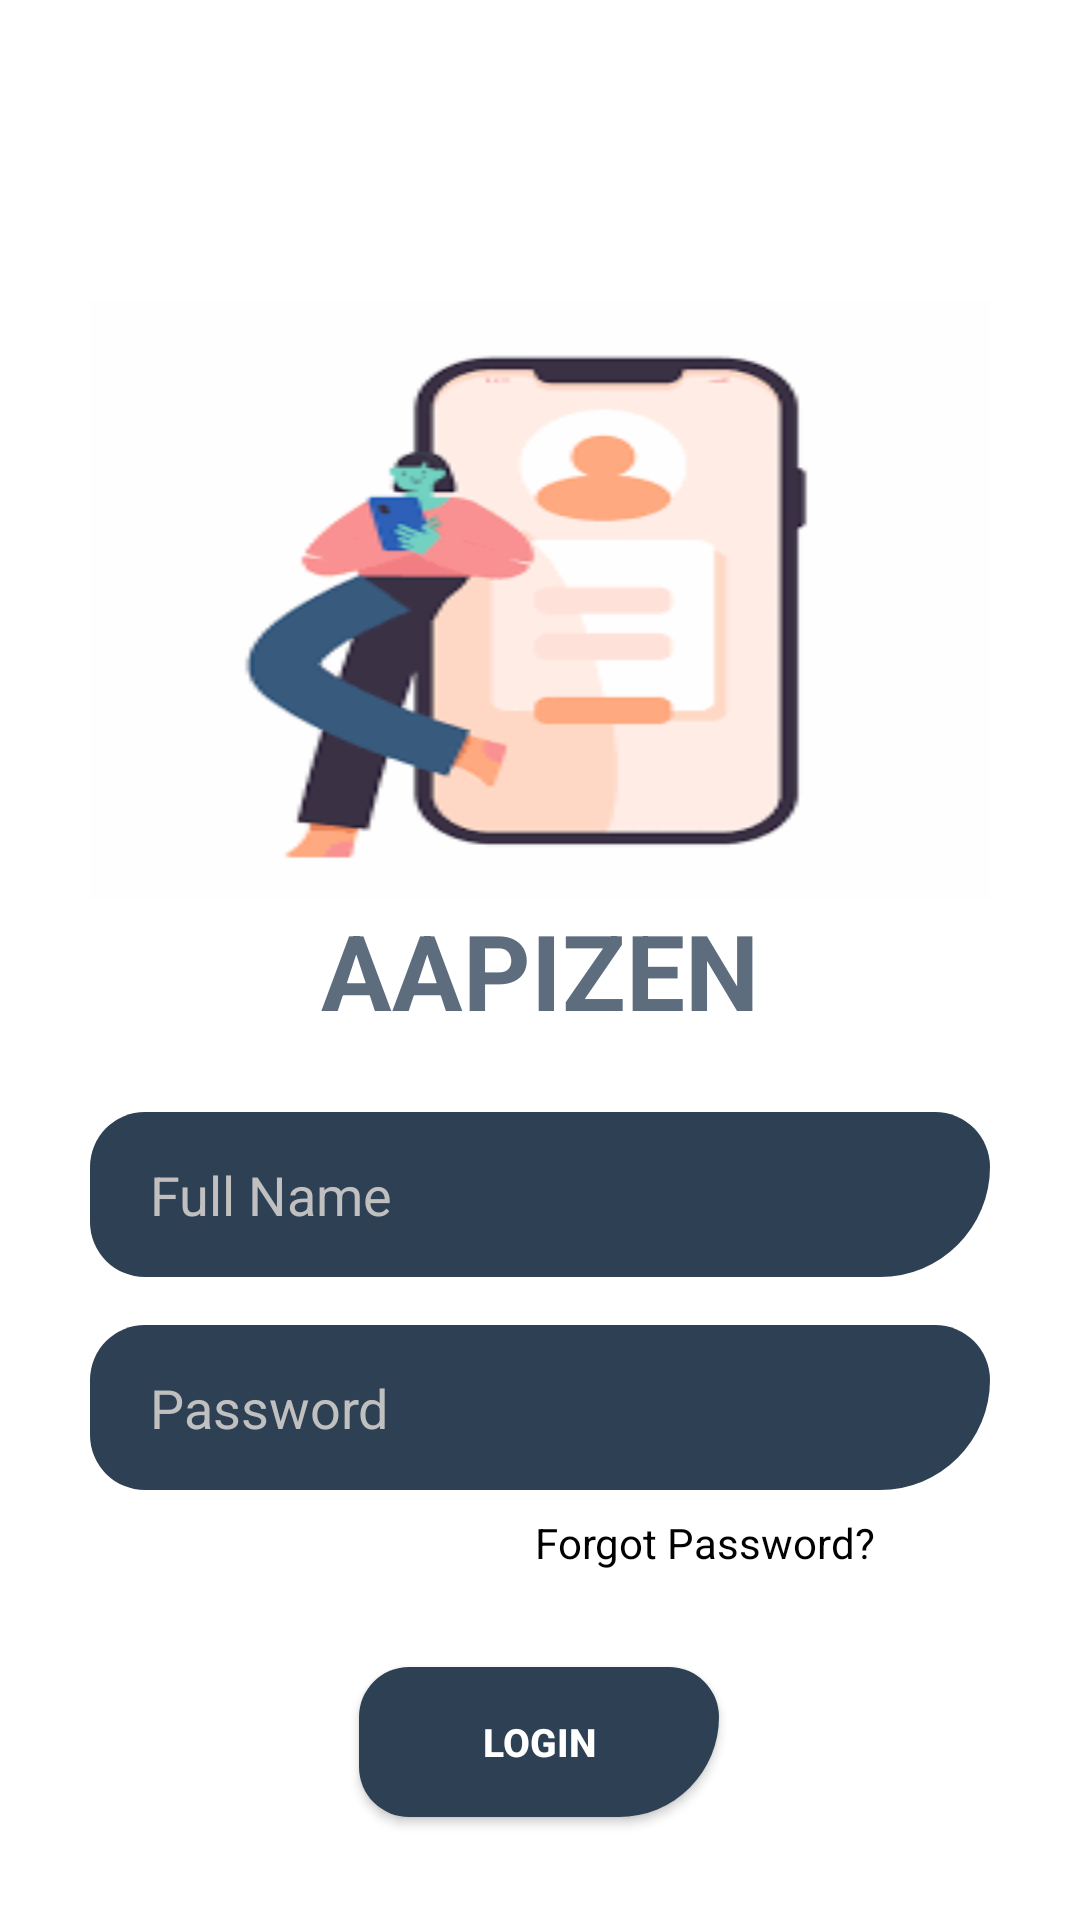

Android layout source for this screen:
<!-- AndroidManifest.xml: application theme Theme.Project2 -->
<!-- res/layout/activity_login.xml -->
<?xml version="1.0" encoding="utf-8"?>
<android.support.constraint.ConstraintLayout xmlns:android="http://schemas.android.com/apk/res/android"

    xmlns:app="http://schemas.android.com/apk/res-auto"
    xmlns:tools="http://schemas.android.com/tools"
    android:layout_width="match_parent"
    android:layout_height="match_parent"
    android:background="@color/white">

    <ImageView
        android:id="@+id/imageView"
        android:layout_width="300dp"
        android:layout_height="200sp"
        android:layout_centerHorizontal="true"
        android:layout_marginTop="100dp"
        android:scaleType="fitXY"
        android:src="@drawable/image_log1"

        app:layout_constraintEnd_toEndOf="parent"
        app:layout_constraintStart_toStartOf="parent"
        app:layout_constraintTop_toTopOf="parent" />

    <TextView
        android:id="@+id/AppHeading"
        android:layout_width="wrap_content"
        android:layout_height="wrap_content"
        android:layout_centerHorizontal="true"
        android:layout_marginTop="0dp"
        android:text="@string/AppN"
        android:textColor="@color/Wet_0"
        android:textSize="35sp"
        android:textStyle="bold"
        app:layout_constraintEnd_toEndOf="parent"
        app:layout_constraintStart_toStartOf="parent"
        app:layout_constraintTop_toBottomOf="@+id/imageView" />


    <EditText
        android:id="@+id/UserN_In"
        android:layout_width="300dp"
        android:layout_height="55dp"

        android:layout_below="@+id/AppHeading"
        android:layout_centerHorizontal="true"
        android:layout_marginTop="24dp"
        android:background="@drawable/round_login"

        android:backgroundTint="@color/Wet_1"
        android:drawableStart="@drawable/ic_baseline_person_24"
        android:drawablePadding="@dimen/Padding"

        android:hint="@string/HintUserN"
        android:inputType="textPersonName"
        android:paddingStart="@dimen/Padding"
        android:paddingEnd="@dimen/Padding"
        android:textColor="@color/white"
        android:textColorHint="@color/half_white"

        app:layout_constraintEnd_toEndOf="parent"
        app:layout_constraintStart_toStartOf="parent"
        app:layout_constraintTop_toBottomOf="@+id/AppHeading" />

    <EditText
        android:id="@+id/UserP_In"
        android:layout_width="300dp"
        android:layout_height="55dp"


        android:layout_below="@+id/UserN_In"
        android:layout_centerHorizontal="true"
        android:layout_marginTop="16dp"
        android:background="@drawable/round_login"

        android:paddingStart="@dimen/Padding"
        android:paddingEnd="@dimen/Padding"
        android:backgroundTint="@color/Wet_1"
        android:drawableStart="@drawable/ic_baseline_vpn_key_24"
        android:drawablePadding="@dimen/Padding"

        android:hint="@string/HintPass"
        android:inputType="textPassword"
        android:textColor="@color/white"
        android:textColorHint="@color/half_white"
        app:layout_constraintEnd_toEndOf="parent"
        app:layout_constraintStart_toStartOf="parent"
        app:layout_constraintTop_toBottomOf="@+id/UserN_In" />

    <TextView
        android:id="@+id/ForgotPass"
        android:layout_width="wrap_content"
        android:layout_height="wrap_content"

        android:layout_below="@id/UserP_In"
        android:layout_marginStart="110dp"

        android:layout_marginTop="8dp"
        android:text="@string/ForgotPass"
        android:textColor="@color/black"
        app:layout_constraintEnd_toEndOf="parent"
        app:layout_constraintStart_toStartOf="parent"
        app:layout_constraintTop_toBottomOf="@+id/UserP_In" />


    <Button
        android:id="@+id/login_btn"
        android:layout_width="120dp"
        android:layout_height="50dp"

        android:layout_centerHorizontal="true"

        android:layout_marginTop="32dp"
        android:background="@drawable/ripple_login"
        android:text="@string/login_btn"
        android:textColor="@color/white"

        android:textSize="13sp"
        android:textStyle="bold"
        app:layout_constraintEnd_toEndOf="parent"
        app:layout_constraintHorizontal_bias="0.498"
        app:layout_constraintStart_toStartOf="parent"
        app:layout_constraintTop_toBottomOf="@+id/ForgotPass" />

    <Button
        android:id="@+id/SignUp_link"
        android:layout_width="80dp"
        android:layout_height="20dp"

        android:layout_below="@id/login_btn"

        android:layout_marginStart="8dp"
        android:layout_marginTop="60dp"
        android:background="@drawable/ripple_login"
        android:text="@string/signup_btn"

        android:textColor="@color/white"
        android:textSize="11sp"
        android:textStyle="bold"
        app:layout_constraintEnd_toEndOf="parent"
        app:layout_constraintHorizontal_bias="0.0"
        app:layout_constraintStart_toEndOf="@+id/Don_t_have_account"
        app:layout_constraintTop_toBottomOf="@+id/login_btn" />

    <TextView
        android:id="@+id/Don_t_have_account"
        android:layout_width="wrap_content"
        android:layout_height="wrap_content"

        android:layout_below="@id/login_btn"
        android:layout_marginTop="60dp"
        android:layout_marginEnd="70dp"
        android:text="@string/Do_not_have_acc"
        android:textColor="@color/black"
        app:layout_constraintEnd_toEndOf="parent"
        app:layout_constraintStart_toStartOf="parent"
        app:layout_constraintTop_toBottomOf="@+id/login_btn" />



</android.support.constraint.ConstraintLayout>
<!-- resources referenced by this layout -->
<resources>
  <color name="Wet_0">#5D6D7E</color>
  <color name="Wet_1">#2E4053</color>
  <color name="black">#FF000000</color>
  <color name="half_white">#C0C0C0</color>
  <color name="white">#FFFFFFFF</color>
  <dimen name="Padding">20sp</dimen>
  <!-- drawable image_log1: png bitmap (drawable, 5366 bytes) -->
  <!-- drawable ripple_login (drawable) -->
  <?xml version="1.0" encoding="utf-8"?>
  <ripple
      android:color="@color/white" xmlns:android="http://schemas.android.com/apk/res/android">
  
      <item>
          <shape android:shape="rectangle">
              <solid android:color="@color/Wet_1"/>
              <corners android:radius="30sp"/>
              <corners android:bottomRightRadius="60sp"/>
          </shape>
      </item>
  </ripple>
  <!-- drawable round_login (drawable) -->
  <?xml version="1.0" encoding="utf-8"?>
  <shape xmlns:tools="http://schemas.android.com/tools" xmlns:android="http://schemas.android.com/apk/res/android" tools:ignore="StateListReachable">
  
      <corners android:radius="30sp"/>
      <corners android:bottomRightRadius="60sp"/>
  
  </shape>
  <string name="AppN">AAPIZEN</string>
  <string name="Do_not_have_acc">Don\'t have an account?</string>
  <string name="ForgotPass">Forgot Password?</string>
  <string name="HintPass">Password</string>
  <string name="HintUserN">Full Name</string>
  <string name="login_btn">Login</string>
  <string name="signup_btn">SignUp</string>
  <style name="Theme.Project2" parent="Theme.AppCompat.Light.NoActionBar">
          
          <item name="colorPrimary">@color/purple_500</item>
          <item name="colorPrimaryDark">@color/purple_700</item>
          <item name="colorAccent">@color/teal_200</item>
          
      </style>
  <color name="purple_500">#5D6D7E</color>
  <color name="purple_700">#2E4053</color>
  <color name="teal_200">#FF03DAC5</color>
</resources>
